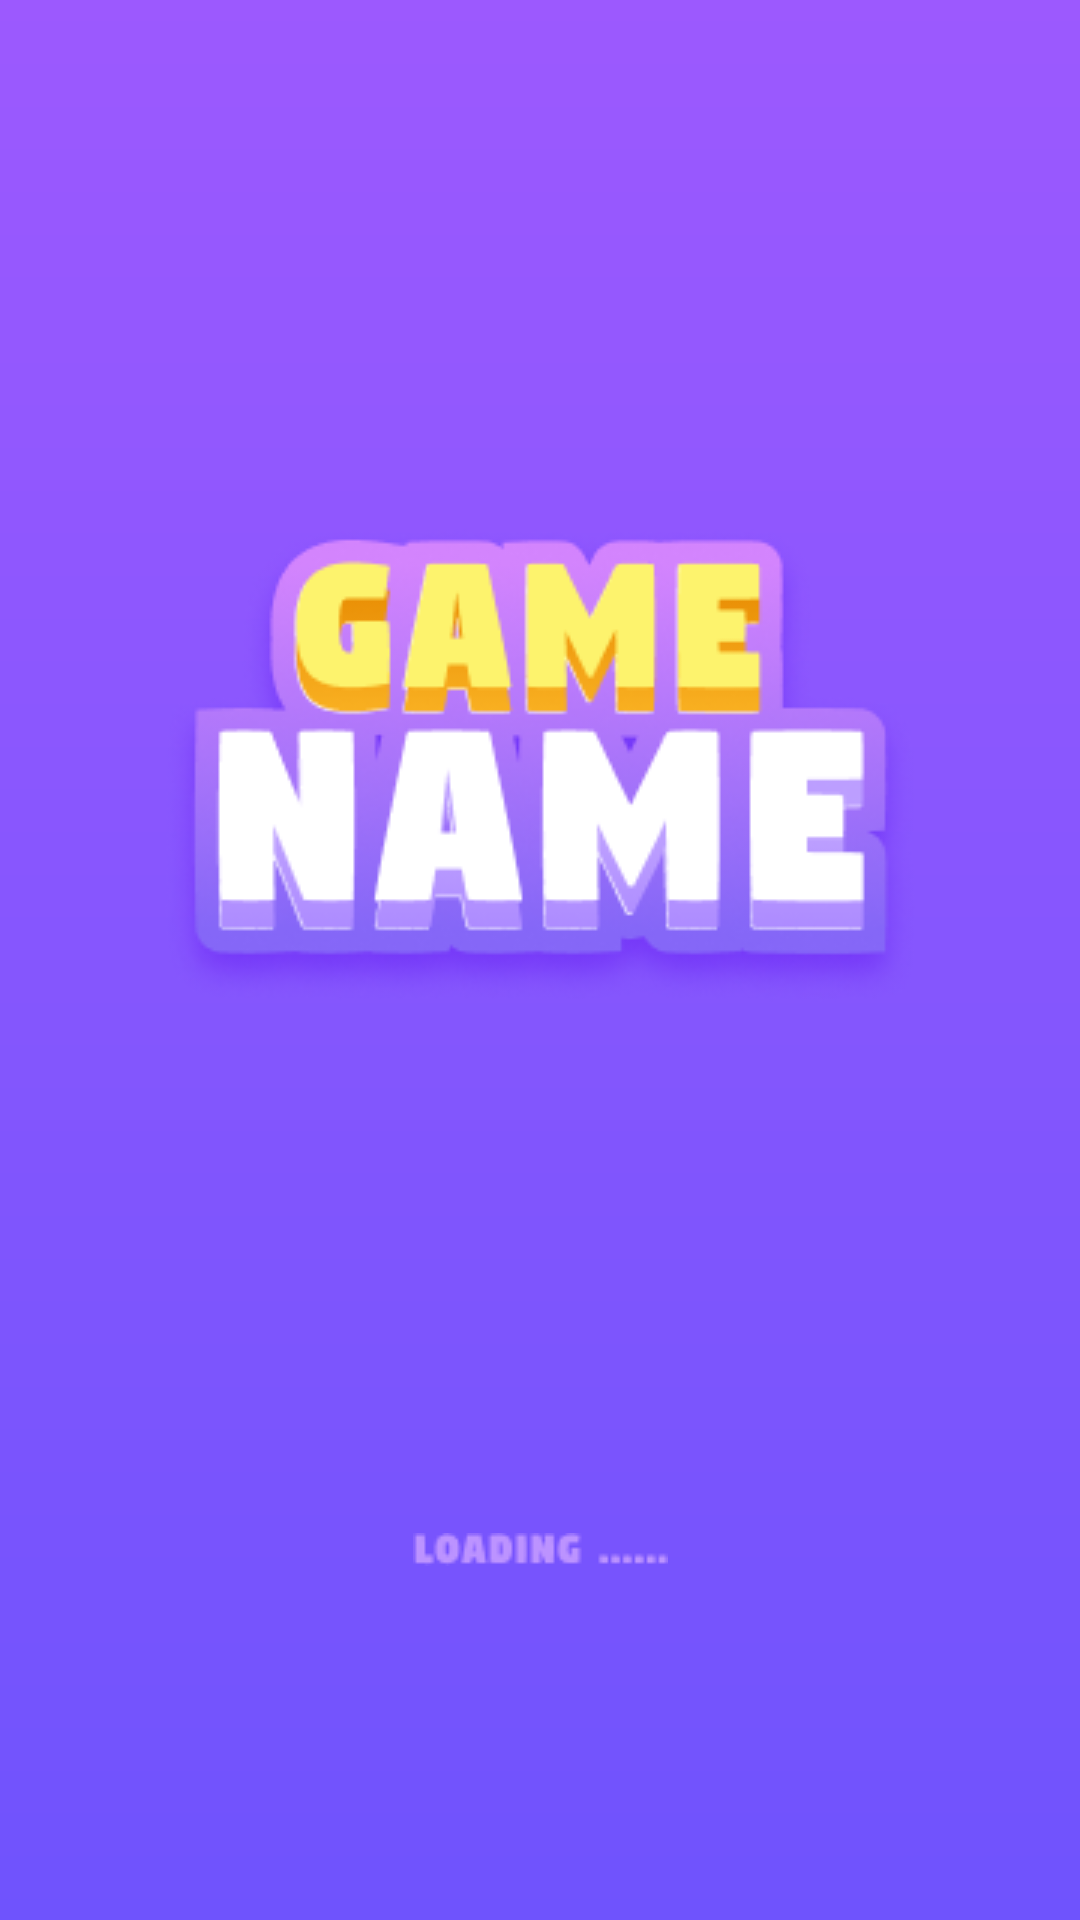

The Android layout XML behind this screen, and the referenced resources:
<!-- AndroidManifest.xml: application theme Theme.ScaleGameKids -->
<!-- res/layout/screen_splash.xml -->
<?xml version="1.0" encoding="utf-8"?>
<androidx.constraintlayout.widget.ConstraintLayout xmlns:android="http://schemas.android.com/apk/res/android"
    xmlns:app="http://schemas.android.com/apk/res-auto"
    xmlns:tools="http://schemas.android.com/tools"
    android:layout_width="match_parent"
    android:layout_height="match_parent"
    android:background="@drawable/bg_splash">

    <ImageView
        android:layout_width="wrap_content"
        android:layout_height="wrap_content"
        android:layout_marginTop="172dp"
        android:src="@drawable/logo_game_name"
        app:layout_constraintEnd_toEndOf="parent"
        app:layout_constraintStart_toStartOf="parent"
        app:layout_constraintTop_toTopOf="parent" />

    <ImageView
        android:id="@+id/textVersion"
        android:layout_width="wrap_content"
        android:layout_height="wrap_content"
        android:layout_marginBottom="118dp"
        android:src="@drawable/loading"
        app:layout_constraintBottom_toBottomOf="parent"
        app:layout_constraintEnd_toEndOf="parent"
        app:layout_constraintStart_toStartOf="parent" />

</androidx.constraintlayout.widget.ConstraintLayout>
<!-- resources referenced by this layout -->
<resources>
  <!-- drawable bg_splash (drawable) -->
  <?xml version="1.0" encoding="utf-8"?>
  <shape xmlns:android="http://schemas.android.com/apk/res/android">
      <gradient
          android:angle="90"
          android:endColor="#9C59FE"
          android:startColor="#6F53FD" />
  </shape>
  <!-- drawable loading: png bitmap (drawable, 956 bytes) -->
  <!-- drawable logo_game_name: png bitmap (drawable, 36932 bytes) -->
  <style name="Theme.ScaleGameKids" parent="Theme.MaterialComponents.Light.NoActionBar">
          
          <item name="colorPrimary">@color/purple_500</item>
          <item name="colorPrimaryVariant">@color/primary_color</item>
          <item name="colorOnPrimary">@color/white</item>
          
          <item name="colorSecondary">@color/teal_200</item>
          <item name="colorSecondaryVariant">@color/teal_700</item>
          <item name="colorOnSecondary">@color/black</item>
          
          <item name="android:statusBarColor" tools:targetApi="l">?attr/colorPrimaryVariant</item>
          
          <item name="android:windowBackground">@drawable/bg_splash</item>
      </style>
  <color name="purple_500">#FF6200EE</color>
  <color name="primary_color">#6F53FD</color>
  <color name="white">#FFFFFFFF</color>
  <color name="teal_200">#FF03DAC5</color>
  <color name="teal_700">#FF018786</color>
  <color name="black">#FF000000</color>
</resources>
